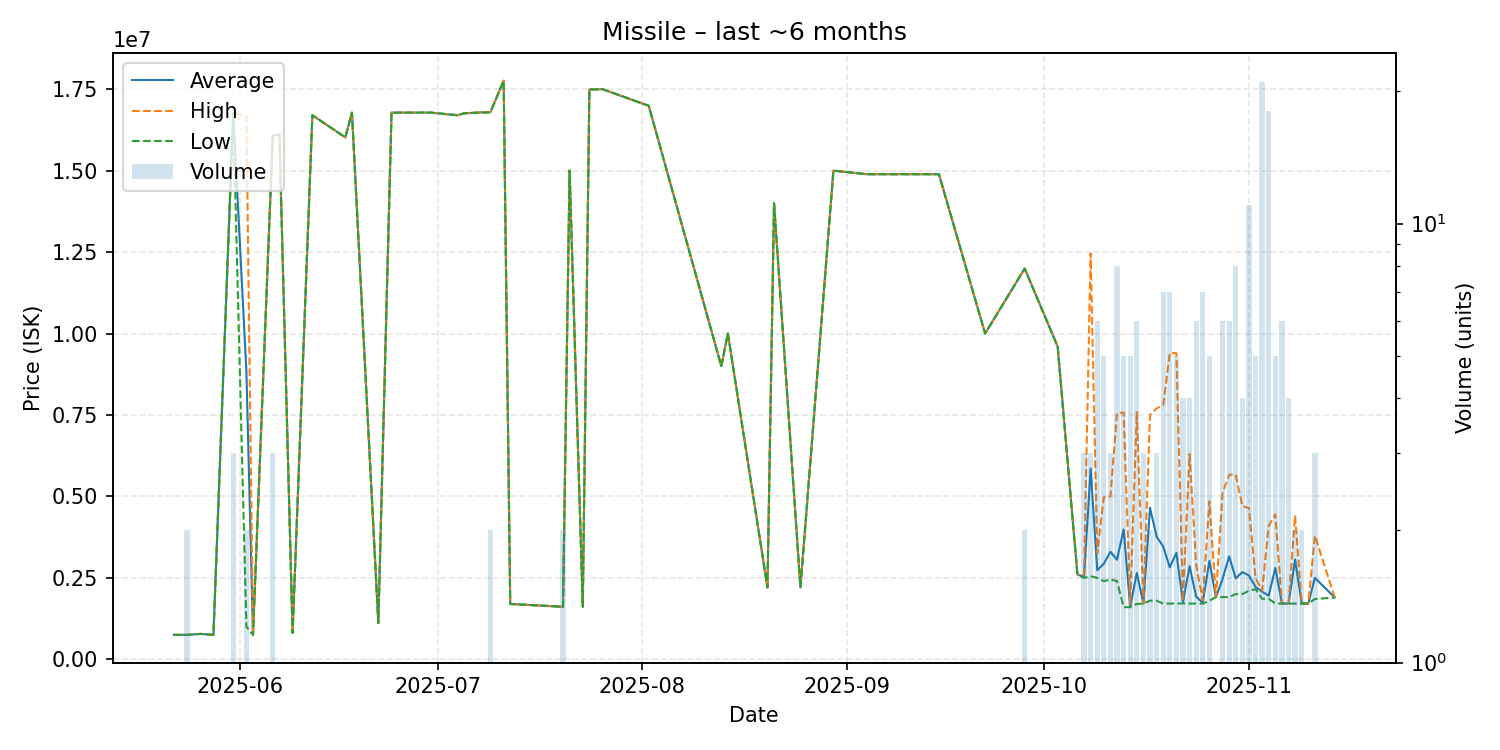

Values plotted in this chart, from the file beside it:
date, average, highest, lowest, order_count, volume
2025-05-22, 750500, 750500, 750500, 1, 1
2025-05-24, 751500, 751500, 751500, 1, 2
2025-05-26, 780000, 780000, 780000, 1, 1
2025-05-28, 751500, 751500, 751500, 1, 1
2025-05-31, 16770000, 16775000, 16765000, 3, 3
2025-06-02, 8840000, 16680000, 1000000, 2, 2
2025-06-03, 752000, 752000, 752000, 1, 1
2025-06-06, 16073333, 16080000, 16070000, 2, 3
2025-06-07, 16110000, 16110000, 16110000, 1, 1
2025-06-09, 810000, 810000, 810000, 1, 1
2025-06-12, 16700000, 16700000, 16700000, 1, 1
2025-06-17, 16020000, 16020000, 16020000, 1, 1
2025-06-18, 16780000, 16780000, 16780000, 1, 1
2025-06-22, 1113000, 1113000, 1113000, 1, 1
2025-06-24, 16780000, 16780000, 16780000, 1, 1
2025-06-30, 16780000, 16780000, 16780000, 1, 1
2025-07-04, 16700000, 16700000, 16700000, 1, 1
2025-07-05, 16760000, 16760000, 16760000, 1, 1
2025-07-07, 16780000, 16780000, 16780000, 1, 1
2025-07-09, 16795000, 16800000, 16790000, 2, 2
2025-07-11, 17760000, 17760000, 17760000, 1, 1
2025-07-12, 1700000, 1700000, 1700000, 1, 1
2025-07-20, 1612000, 1612000, 1612000, 1, 2
2025-07-21, 15000000, 15000000, 15000000, 1, 1
2025-07-23, 1611000, 1611000, 1611000, 1, 1
2025-07-24, 17490000, 17490000, 17490000, 1, 1
2025-07-26, 17500000, 17500000, 17500000, 1, 1
2025-08-02, 16990000, 16990000, 16990000, 1, 1
2025-08-13, 9000000, 9000000, 9000000, 1, 1
2025-08-14, 10000000, 10000000, 10000000, 1, 1
2025-08-20, 2205000, 2205000, 2205000, 1, 1
2025-08-21, 14000000, 14000000, 14000000, 1, 1
2025-08-25, 2206000, 2206000, 2206000, 1, 1
2025-08-30, 15000000, 15000000, 15000000, 1, 1
2025-09-04, 14890000, 14890000, 14890000, 1, 1
2025-09-15, 14890000, 14890000, 14890000, 1, 1
2025-09-22, 10000000, 10000000, 10000000, 1, 1
2025-09-28, 11995000, 12000000, 11990000, 2, 2
2025-10-03, 9601000, 9601000, 9601000, 1, 1
2025-10-06, 2600000, 2600000, 2600000, 1, 1
2025-10-07, 2534000, 2600000, 2501000, 3, 3
2025-10-08, 5853667, 12460000, 2550500, 3, 3
2025-10-09, 2734000, 3250500, 2501000, 6, 6
2025-10-10, 2935800, 4979000, 2400000, 5, 5
2025-10-11, 3300333, 5000000, 2450500, 3, 3
2025-10-12, 3058250, 7560000, 2401000, 8, 8
2025-10-13, 3984000, 7575000, 1600000, 5, 5
2025-10-14, 1614000, 1700000, 1600000, 5, 5
2025-10-15, 2650333, 7591000, 1700000, 5, 6
2025-10-16, 1711000, 1711000, 1711000, 3, 3
2025-10-17, 4650000, 7500000, 1800000, 2, 2
2025-10-18, 3766667, 7700000, 1800000, 3, 3
2025-10-19, 3463143, 7800500, 1710000, 7, 7
2025-10-20, 2822143, 9400000, 1711000, 7, 7
2025-10-21, 3266200, 9398000, 1711000, 5, 5
2025-10-22, 1757750, 1800000, 1715500, 4, 4
2025-10-23, 2860000, 6299000, 1711000, 4, 4
2025-10-24, 1923500, 2901000, 1710000, 6, 6
2025-10-25, 1736000, 1800000, 1710000, 7, 7
2025-10-26, 3021800, 4854000, 1800000, 5, 5
... 17 more rows
